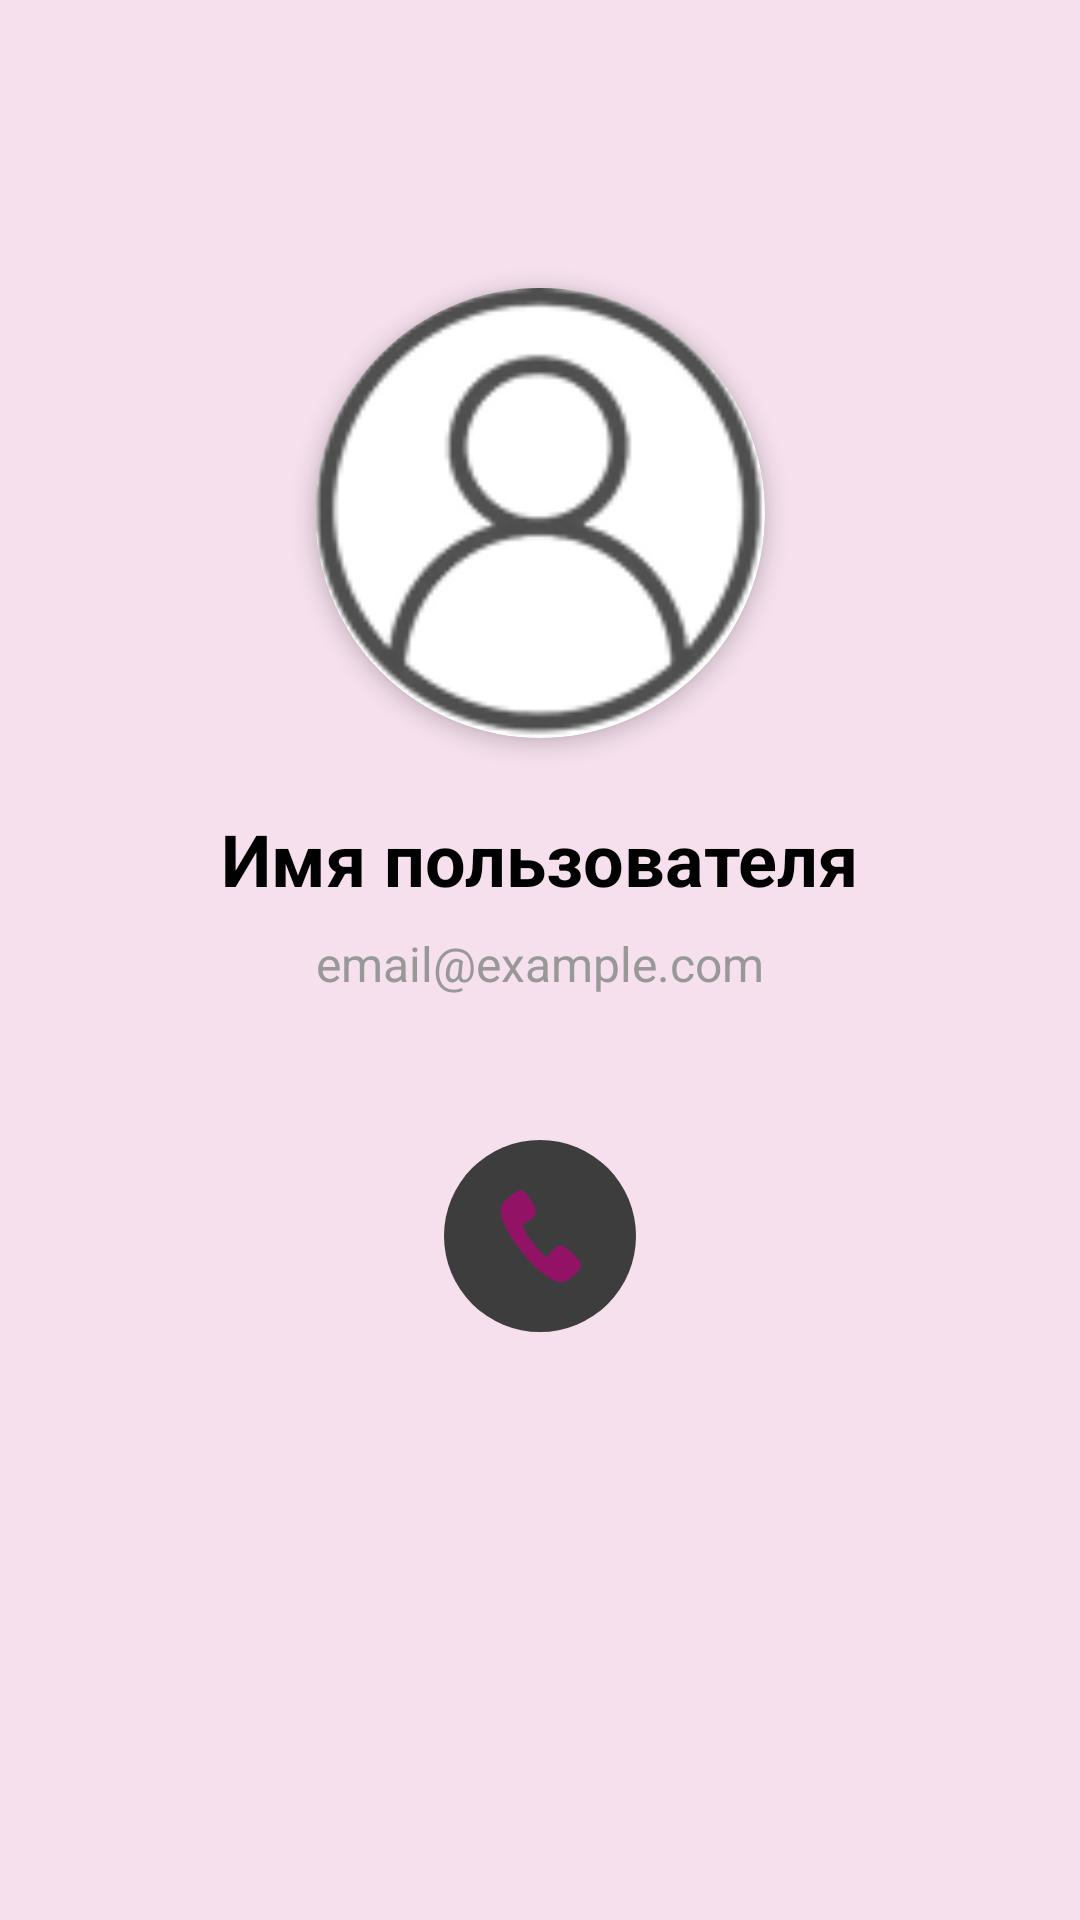

Produce the Android XML layout that renders to this screen, including the resource entries it uses.
<!-- AndroidManifest.xml: application theme Theme.Whisper -->
<!-- res/layout/fragment_user_profile.xml -->
<?xml version="1.0" encoding="utf-8"?>
<LinearLayout xmlns:android="http://schemas.android.com/apk/res/android"
    xmlns:app="http://schemas.android.com/apk/res-auto"
    android:layout_width="match_parent"
    android:layout_height="match_parent"
    android:background="@drawable/chats_background_gradient"
    android:gravity="center_horizontal"
    android:orientation="vertical"
    android:padding="24dp">

    <ImageButton
        android:id="@+id/buttonBack"
        android:layout_width="48dp"
        android:layout_height="48dp"
        android:layout_gravity="start"
        android:background="?attr/selectableItemBackgroundBorderless"
        android:padding="12dp"
        android:scaleType="centerInside"
        android:src="@drawable/ic_back"
        app:tint="@color/text_primary" />

    <Space android:layout_width="match_parent" android:layout_height="24dp" />

    <androidx.cardview.widget.CardView
        android:layout_width="150dp"
        android:layout_height="150dp"
        app:cardCornerRadius="75dp"
        app:cardElevation="4dp"
        app:cardBackgroundColor="@color/surface_color">

        <ImageView
            android:id="@+id/imageViewProfileAvatar"
            android:layout_width="match_parent"
            android:layout_height="match_parent"
            android:scaleType="centerCrop"
            android:src="@drawable/profile" />

    </androidx.cardview.widget.CardView>

    <Space android:layout_width="match_parent" android:layout_height="24dp" />

    <TextView
        android:id="@+id/textViewProfileName"
        android:layout_width="wrap_content"
        android:layout_height="wrap_content"
        android:text="Имя пользователя"
        android:textColor="@color/text_primary"
        android:textSize="24sp"
        android:textStyle="bold" />

    <TextView
        android:id="@+id/textViewProfileEmail"
        android:layout_width="wrap_content"
        android:layout_height="wrap_content"
        android:layout_marginTop="8dp"
        android:text="email@example.com"
        android:textColor="@color/grey_3"
        android:textSize="16sp" />

    <Space android:layout_width="match_parent" android:layout_height="48dp" />

    <LinearLayout
        android:layout_width="match_parent"
        android:layout_height="wrap_content"
        android:gravity="center"
        android:orientation="horizontal">

        <ImageButton
            android:id="@+id/buttonProfileCall"
            android:layout_width="64dp"
            android:layout_height="64dp"
            android:background="@drawable/ellipse2"
            android:padding="16dp"
            android:scaleType="centerInside"
            android:src="@drawable/call"
            app:tint="@color/primary_pink" />

    </LinearLayout>

</LinearLayout>
<!-- resources referenced by this layout -->
<resources>
  <color name="grey_3">#989898</color>
  <color name="primary_pink">#B80077</color>
  <color name="surface_color">#FFFFFF</color>
  <color name="text_primary">#000000</color>
  <!-- drawable call: png bitmap (drawable, 3576 bytes) -->
  <!-- drawable ellipse2 (drawable) -->
  <?xml version="1.0" encoding="utf-8"?>
  <shape xmlns:android="http://schemas.android.com/apk/res/android"
      android:shape="oval">
      <solid android:color="#3D3D3D" />
      <size
          android:width="64dp"
          android:height="64dp" />
  </shape>
  <!-- drawable profile: png bitmap (drawable, 8045 bytes) -->
  <style name="Theme.Whisper" parent="Theme.Material3.DayNight.NoActionBar">
          <item name="colorPrimary">@color/primary_pink</item>
          <item name="colorOnPrimary">@color/white</item>
          <item name="colorPrimaryContainer">@color/secondary_pink</item>
          <item name="android:windowBackground">@color/background_light</item>
          <item name="android:statusBarColor">@color/background_light</item>
          <item name="android:navigationBarColor">@color/background_light</item>
      </style>
  <color name="white">#FFFFFF</color>
  <color name="secondary_pink">#FFBDEC</color>
  <color name="background_light">#F6E0EE</color>
</resources>
